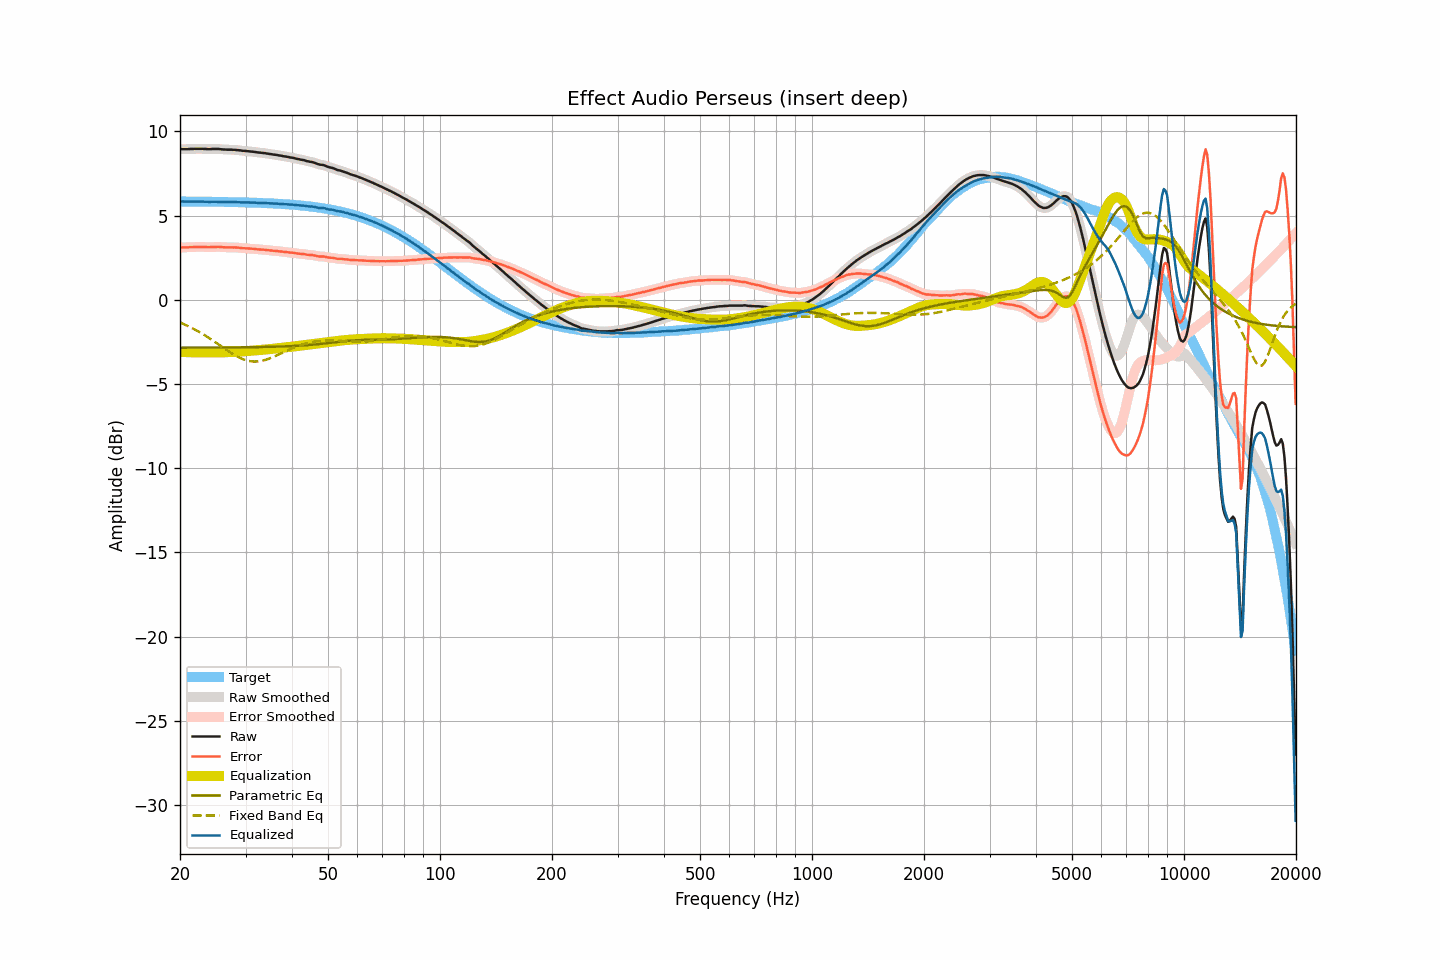

The data file committed next to this chart (first rows):
frequency, raw, smoothed, error, error_smoothed, equalization, parametric_eq, fixed_band_eq, equalized_raw, equalized_smoothed, target
20.00, 8.94, 8.94, 3.11, 3.11, -3.10, -2.85, -1.35, 5.84, 5.84, 5.83
20.20, 8.94, 8.94, 3.11, 3.11, -3.11, -2.85, -1.39, 5.84, 5.83, 5.83
20.40, 8.94, 8.94, 3.11, 3.11, -3.11, -2.85, -1.43, 5.83, 5.83, 5.83
20.61, 8.94, 8.94, 3.11, 3.11, -3.11, -2.85, -1.47, 5.83, 5.83, 5.83
20.81, 8.94, 8.94, 3.11, 3.11, -3.11, -2.85, -1.52, 5.83, 5.83, 5.83
21.02, 8.94, 8.94, 3.11, 3.11, -3.12, -2.85, -1.56, 5.82, 5.83, 5.83
21.23, 8.95, 8.95, 3.12, 3.12, -3.12, -2.85, -1.61, 5.83, 5.83, 5.83
21.44, 8.95, 8.95, 3.12, 3.12, -3.12, -2.85, -1.66, 5.83, 5.83, 5.83
21.66, 8.95, 8.95, 3.12, 3.13, -3.13, -2.85, -1.71, 5.83, 5.83, 5.83
21.87, 8.96, 8.96, 3.13, 3.13, -3.13, -2.85, -1.76, 5.83, 5.83, 5.83
22.09, 8.96, 8.96, 3.13, 3.13, -3.13, -2.85, -1.81, 5.83, 5.83, 5.83
22.31, 8.96, 8.96, 3.13, 3.14, -3.13, -2.85, -1.86, 5.83, 5.83, 5.83
22.54, 8.96, 8.96, 3.14, 3.14, -3.13, -2.85, -1.91, 5.83, 5.83, 5.83
22.76, 8.96, 8.96, 3.14, 3.14, -3.13, -2.84, -1.97, 5.83, 5.83, 5.82
22.99, 8.96, 8.96, 3.14, 3.13, -3.13, -2.84, -2.03, 5.83, 5.83, 5.82
23.22, 8.95, 8.95, 3.13, 3.13, -3.13, -2.84, -2.09, 5.82, 5.82, 5.82
23.45, 8.95, 8.95, 3.13, 3.13, -3.13, -2.84, -2.15, 5.82, 5.82, 5.82
23.69, 8.94, 8.94, 3.12, 3.12, -3.13, -2.84, -2.21, 5.81, 5.81, 5.82
23.92, 8.94, 8.94, 3.12, 3.12, -3.13, -2.84, -2.27, 5.81, 5.81, 5.82
24.16, 8.94, 8.94, 3.12, 3.13, -3.13, -2.84, -2.33, 5.81, 5.81, 5.82
24.40, 8.95, 8.95, 3.13, 3.13, -3.13, -2.84, -2.40, 5.82, 5.82, 5.82
24.65, 8.95, 8.95, 3.14, 3.13, -3.13, -2.84, -2.46, 5.82, 5.82, 5.82
24.89, 8.95, 8.95, 3.14, 3.14, -3.13, -2.84, -2.53, 5.82, 5.82, 5.81
25.14, 8.95, 8.95, 3.14, 3.14, -3.13, -2.84, -2.59, 5.82, 5.82, 5.81
25.39, 8.95, 8.95, 3.14, 3.14, -3.13, -2.84, -2.66, 5.82, 5.82, 5.81
25.65, 8.94, 8.94, 3.13, 3.13, -3.13, -2.84, -2.72, 5.81, 5.81, 5.81
25.91, 8.93, 8.93, 3.12, 3.12, -3.12, -2.84, -2.79, 5.81, 5.81, 5.81
26.16, 8.92, 8.92, 3.11, 3.12, -3.12, -2.84, -2.86, 5.80, 5.80, 5.81
26.43, 8.92, 8.92, 3.12, 3.11, -3.12, -2.84, -2.92, 5.80, 5.80, 5.81
26.69, 8.91, 8.91, 3.11, 3.11, -3.11, -2.84, -2.99, 5.80, 5.80, 5.80
26.96, 8.91, 8.91, 3.11, 3.11, -3.11, -2.84, -3.05, 5.80, 5.80, 5.80
27.23, 8.91, 8.91, 3.11, 3.11, -3.11, -2.83, -3.11, 5.80, 5.80, 5.80
27.50, 8.91, 8.91, 3.11, 3.11, -3.11, -2.83, -3.18, 5.80, 5.80, 5.80
27.77, 8.90, 8.90, 3.10, 3.11, -3.10, -2.83, -3.23, 5.80, 5.80, 5.80
28.05, 8.90, 8.90, 3.11, 3.10, -3.10, -2.83, -3.29, 5.80, 5.80, 5.79
28.33, 8.89, 8.89, 3.10, 3.10, -3.10, -2.83, -3.34, 5.79, 5.79, 5.79
28.62, 8.88, 8.88, 3.09, 3.09, -3.09, -2.83, -3.40, 5.79, 5.79, 5.79
28.90, 8.87, 8.87, 3.08, 3.08, -3.08, -2.83, -3.44, 5.79, 5.79, 5.79
29.19, 8.86, 8.86, 3.08, 3.07, -3.08, -2.83, -3.49, 5.79, 5.78, 5.79
29.48, 8.84, 8.85, 3.06, 3.06, -3.07, -2.83, -3.52, 5.77, 5.78, 5.78
29.78, 8.84, 8.84, 3.06, 3.06, -3.06, -2.83, -3.56, 5.78, 5.78, 5.78
30.08, 8.83, 8.83, 3.05, 3.05, -3.05, -2.82, -3.59, 5.78, 5.78, 5.78
30.38, 8.82, 8.82, 3.05, 3.05, -3.05, -2.82, -3.62, 5.78, 5.78, 5.78
30.68, 8.81, 8.81, 3.04, 3.04, -3.04, -2.82, -3.64, 5.77, 5.77, 5.77
30.99, 8.80, 8.80, 3.03, 3.03, -3.03, -2.82, -3.65, 5.77, 5.77, 5.77
31.30, 8.79, 8.79, 3.02, 3.03, -3.02, -2.82, -3.66, 5.77, 5.77, 5.77
31.61, 8.78, 8.78, 3.02, 3.02, -3.02, -2.82, -3.67, 5.77, 5.76, 5.76
31.93, 8.77, 8.77, 3.01, 3.01, -3.01, -2.82, -3.67, 5.76, 5.76, 5.76
32.24, 8.75, 8.75, 2.99, 3.00, -3.00, -2.81, -3.67, 5.75, 5.75, 5.76
32.57, 8.74, 8.74, 2.99, 2.99, -2.99, -2.81, -3.66, 5.75, 5.75, 5.75
32.89, 8.73, 8.73, 2.98, 2.98, -2.98, -2.81, -3.64, 5.75, 5.75, 5.75
33.22, 8.72, 8.72, 2.98, 2.98, -2.98, -2.81, -3.62, 5.75, 5.75, 5.75
33.55, 8.71, 8.71, 2.97, 2.97, -2.97, -2.81, -3.60, 5.74, 5.74, 5.74
33.89, 8.70, 8.70, 2.96, 2.96, -2.96, -2.80, -3.57, 5.74, 5.74, 5.74
34.23, 8.68, 8.68, 2.95, 2.95, -2.95, -2.80, -3.55, 5.73, 5.73, 5.73
34.57, 8.67, 8.67, 2.94, 2.94, -2.94, -2.80, -3.51, 5.73, 5.73, 5.73
34.92, 8.65, 8.65, 2.93, 2.93, -2.93, -2.80, -3.48, 5.72, 5.72, 5.72
35.27, 8.64, 8.64, 2.92, 2.92, -2.92, -2.79, -3.44, 5.72, 5.72, 5.72
35.62, 8.62, 8.62, 2.91, 2.91, -2.91, -2.79, -3.40, 5.71, 5.71, 5.71
35.97, 8.61, 8.61, 2.90, 2.90, -2.90, -2.79, -3.36, 5.71, 5.71, 5.71
... 635 more rows
